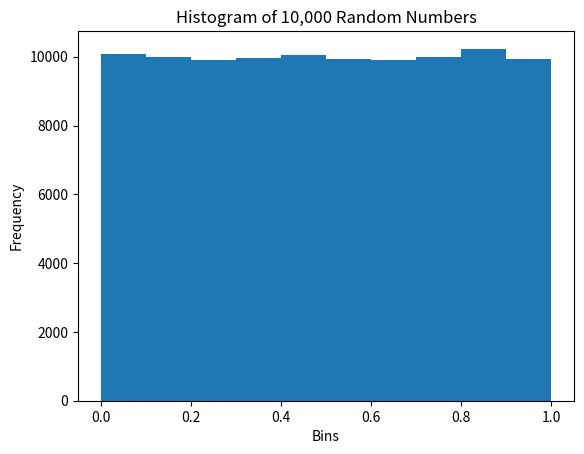

Write Python code to recreate this figure.
import random
import numpy as np
import matplotlib.pyplot as plt
# ls = [1,2,3,4,5,6]
# out = []

# for _ in range(1000000):
#     out.append(random.choice(ls))

# for i in ls:
#     print(i, out.count(i)/len(out))


ls = np.random.random(100000)

bins = np.linspace(0,1,11)
counts, bin_edges = np.histogram(ls, bins=bins)
print(counts, bin_edges)

plt.hist(ls,bins=bins)
plt.xlabel('Bins')
plt.ylabel('Frequency')
plt.title('Histogram of 10,000 Random Numbers')
plt.show()